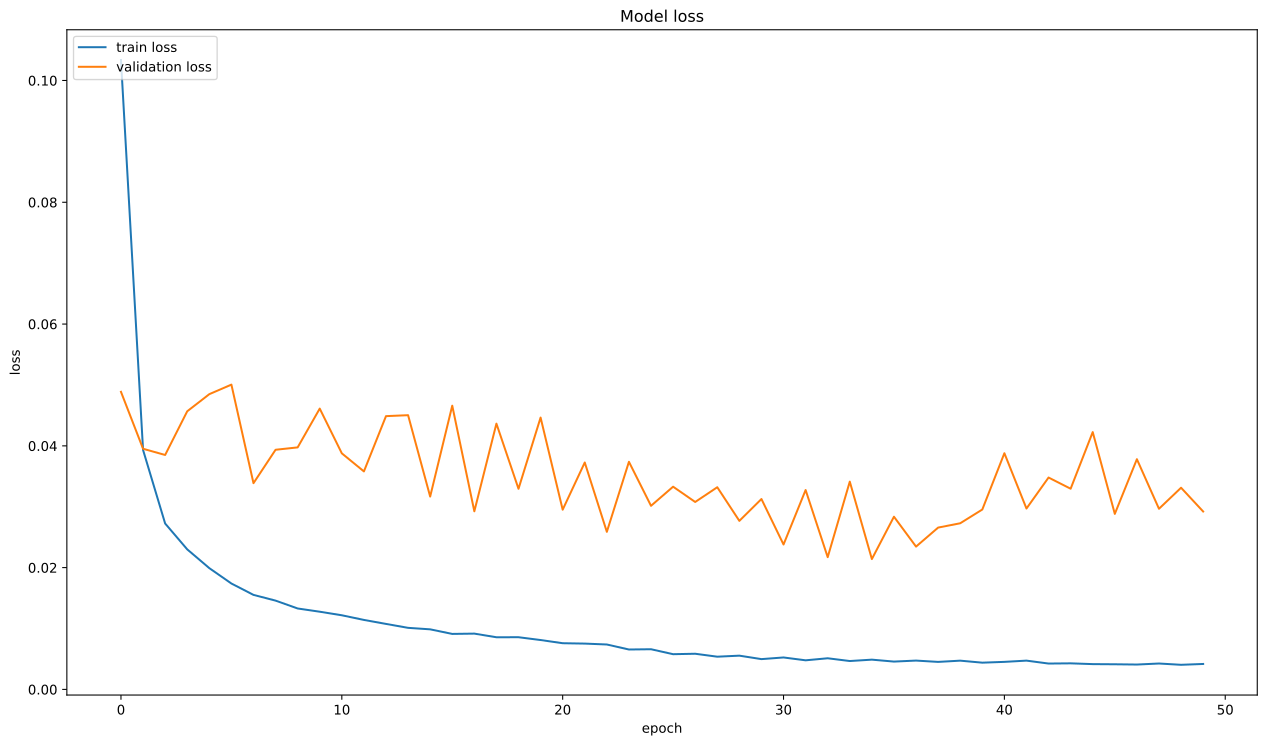

The table this chart was drawn from, first rows:
, loss, val_loss
0, 0.1034, 0.04887
1, 0.03932, 0.03952
2, 0.02724, 0.0385
3, 0.023, 0.04567
4, 0.01991, 0.04849
5, 0.01739, 0.05005
6, 0.01552, 0.03387
7, 0.01458, 0.03935
8, 0.01329, 0.03974
9, 0.01276, 0.04612
10, 0.01217, 0.03877
11, 0.01141, 0.0358
12, 0.01076, 0.04488
13, 0.01011, 0.04503
14, 0.009865, 0.03167
15, 0.009113, 0.04659
16, 0.009162, 0.02925
17, 0.008565, 0.04365
18, 0.00857, 0.03295
19, 0.008108, 0.04464
20, 0.007586, 0.02951
21, 0.007523, 0.03727
22, 0.007375, 0.02588
23, 0.006552, 0.03738
24, 0.006598, 0.03015
25, 0.005783, 0.03329
26, 0.005856, 0.03078
27, 0.005373, 0.0332
28, 0.005542, 0.02768
29, 0.004975, 0.03127
30, 0.005245, 0.0238
31, 0.004778, 0.03274
32, 0.005114, 0.02172
33, 0.00466, 0.03412
34, 0.004887, 0.02141
35, 0.004569, 0.02836
36, 0.004735, 0.02345
37, 0.004517, 0.02657
38, 0.004721, 0.02728
39, 0.004392, 0.02954
40, 0.004522, 0.03879
41, 0.004727, 0.0297
42, 0.004246, 0.03479
43, 0.00428, 0.03296
44, 0.004154, 0.04226
45, 0.004127, 0.02883
46, 0.004084, 0.0378
47, 0.004252, 0.02967
48, 0.004041, 0.03312
49, 0.004179, 0.02922
